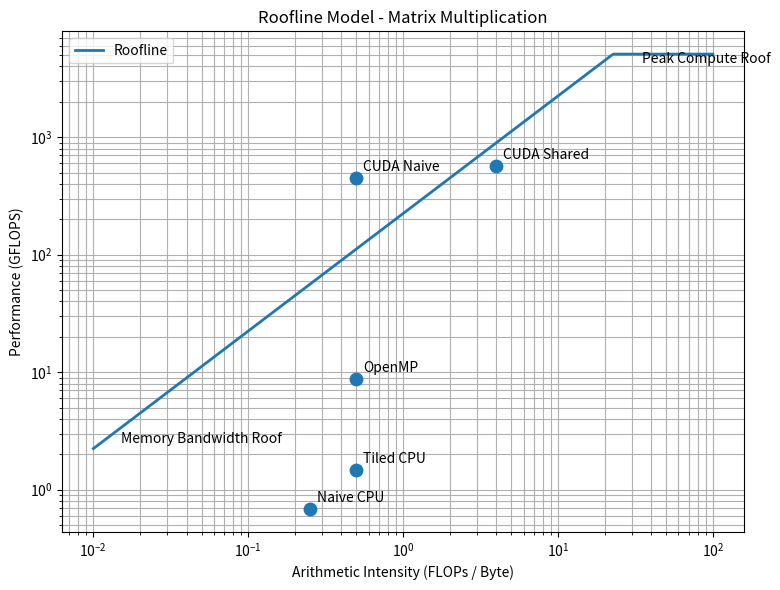

The script that saved this image:
import matplotlib.pyplot as plt
import numpy as np

# RTX 3050 Laptop GPU Specs
peak_gflops = 5088      # FP32 Peak Performance
peak_bw = 224           # Memory Bandwidth (GB/s)

# Roofline curve
ai = np.logspace(-2, 2, 500)
roofline = np.minimum(peak_gflops, peak_bw * ai)

# Your measured results

labels = [
    "Naive CPU",
    "Tiled CPU",
    "OpenMP",
    "CUDA Naive",
    "CUDA Shared"
]

# Approximate Arithmetic Intensity
your_ai = [
    0.25,
    0.50,
    0.50,
    0.50,
    4.00
]

# Your measured GFLOPS
your_gflops = [
    0.681419,
    1.47927,
    8.67824,
    447.362,
    566.625
]

plt.figure(figsize=(8,6))

# Roofline
plt.loglog(ai, roofline,
           linewidth=2,
           label="Roofline")

# Points
plt.scatter(your_ai, your_gflops,
            s=80,
            zorder=5)

# Labels
for x, y, label in zip(your_ai, your_gflops, labels):
    plt.annotate(label,
                 (x, y),
                 xytext=(5,5),
                 textcoords="offset points")

plt.xlabel("Arithmetic Intensity (FLOPs / Byte)")
plt.ylabel("Performance (GFLOPS)")
plt.title("Roofline Model - Matrix Multiplication")
plt.grid(True, which="both")
plt.legend()
plt.text(0.015, 2.5, "Memory Bandwidth Roof", fontsize=10)

plt.text(35, 4300, "Peak Compute Roof", fontsize=10)
plt.tight_layout()

plt.savefig("roofline.png", dpi=300)

plt.show()
